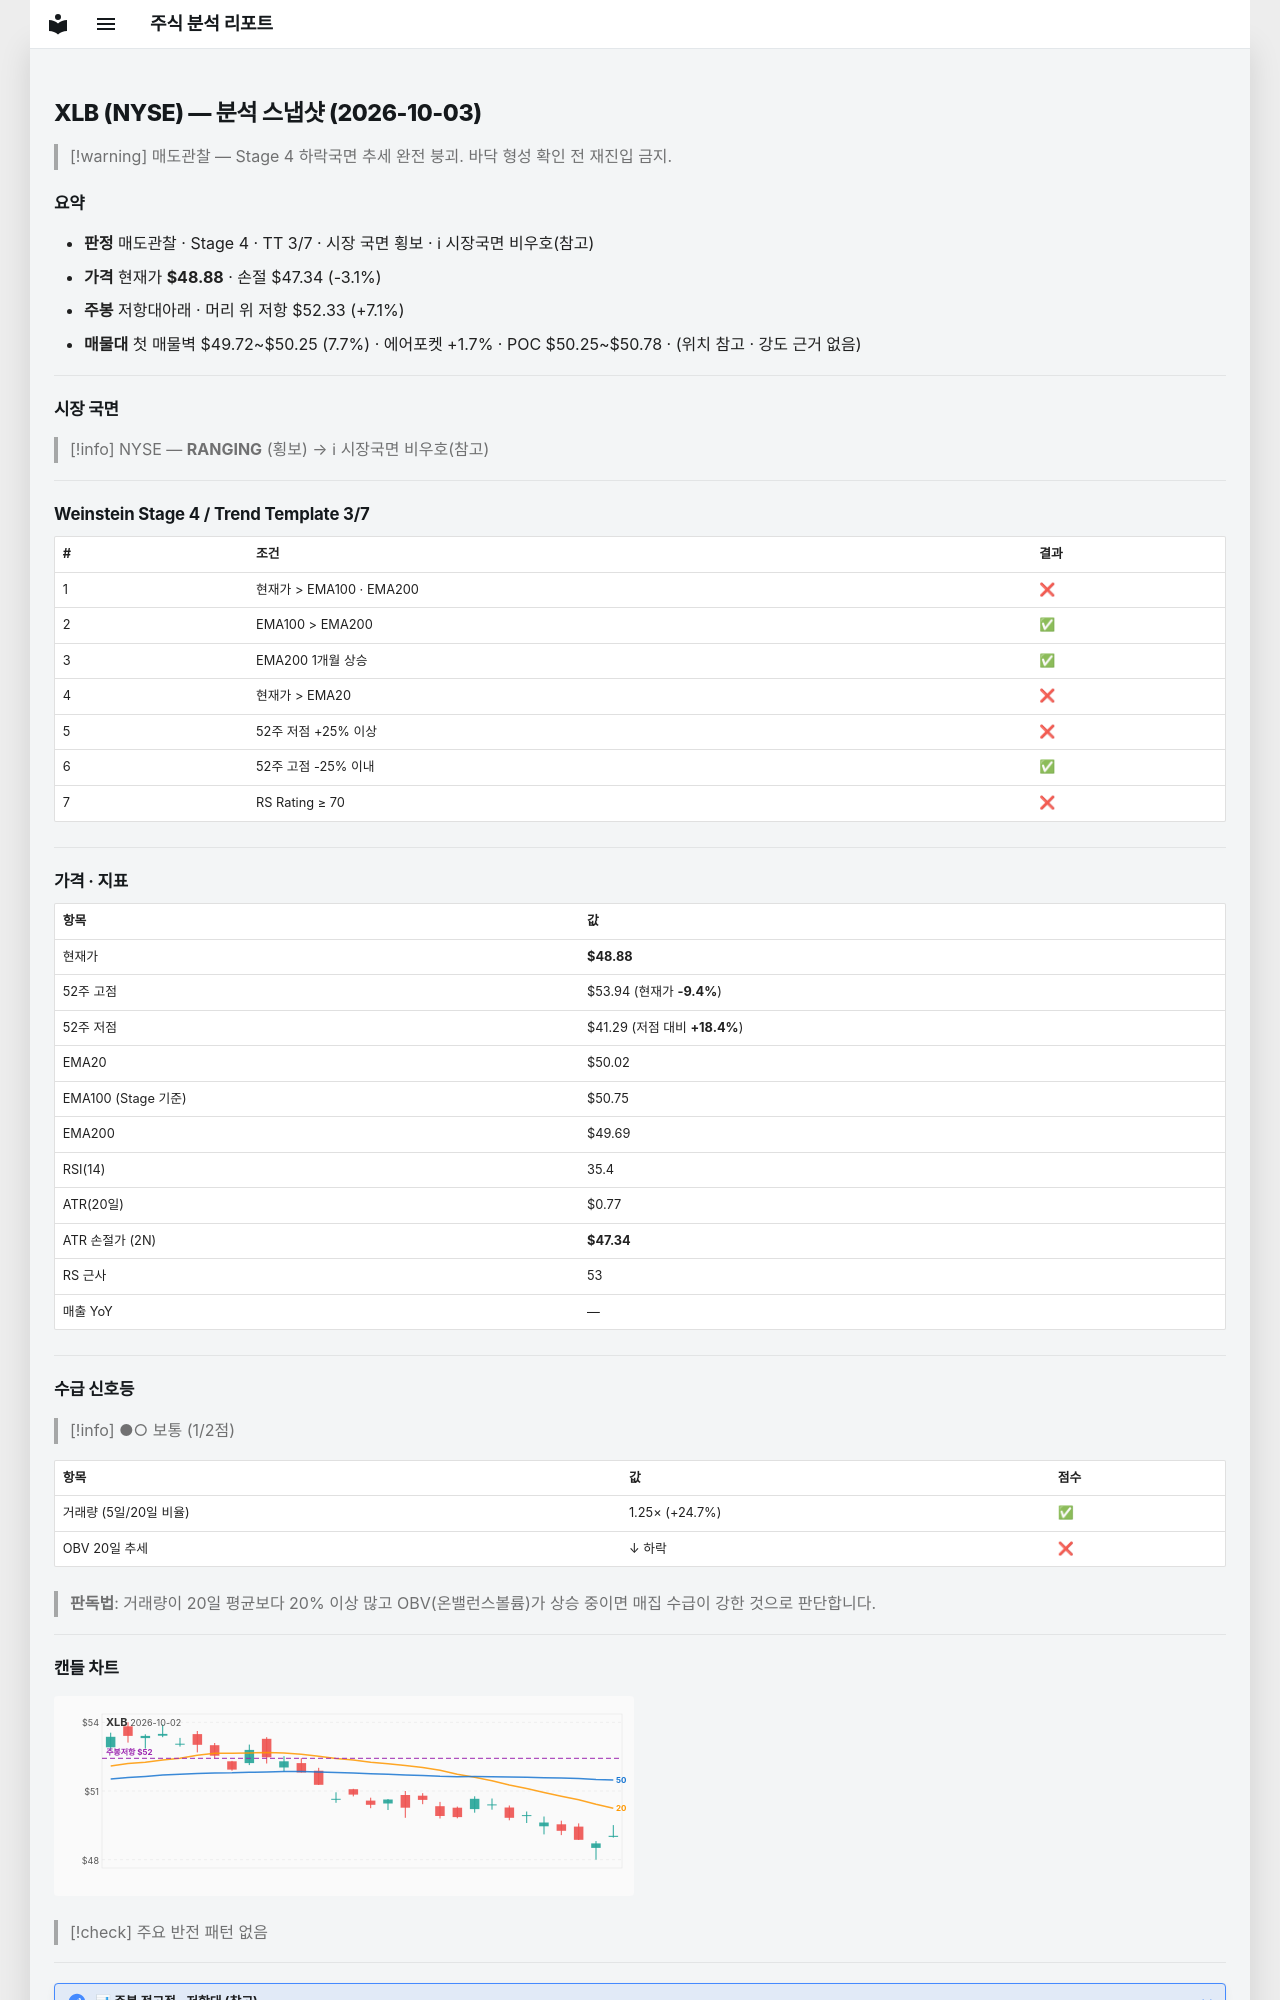

repository: soloandco/stock-reports · page: snapshots/XLB-2026-10-03/index.html · generator: mkdocs

---
type: analysis-snapshot
title: XLB 분석 스냅샷
ticker: XLB
market: NYSE
created: 2026-10-03
updated: 2026-10-03
bar-date: 2026-10-02
verdict: 매도관찰
real-rr: 2.25
sma50-gap-pct: -2.3
weekly-position: 저항대아래
weekly-overhead-price: 52.33
weekly-overhead-pct: 7.1
stage: 4
trend-template-score: 3
tt-max: 7
ma-set: ema-20-100-200
price: 48.880001068115234
stop-price: 47.34455584615461
market-regime: RANGING
supply-demand-score: 1/2
supply-demand-label: 보통
status: tracking
tags:
  - stock-agent
  - watchlist
  - XLB
  - analysis
related:
  - "[[analysis-template]]"
---

# XLB (NYSE) — 분석 스냅샷 (2026-10-03)

> [!warning] 매도관찰 — Stage 4 하락국면
> 추세 완전 붕괴. 바닥 형성 확인 전 재진입 금지.

## 요약

- **판정** 매도관찰 · Stage 4 · TT 3/7 · 시장 국면 횡보 · ℹ 시장국면 비우호(참고)
- **가격** 현재가 **$48.88** · 손절 $47.34 (-3.1%)
- **주봉** 저항대아래 · 머리 위 저항 $52.33 (+7.1%)
- **매물대** 첫 매물벽 $49.72~$50.25 (7.7%) · 에어포켓 +1.7% · POC $50.25~$50.78 · (위치 참고 · 강도 근거 없음)

---

## 시장 국면

> [!info] NYSE — **RANGING** (횡보) → ℹ 시장국면 비우호(참고)

---

## Weinstein Stage 4 / Trend Template 3/7

| # | 조건 | 결과 |
|---|------|------|
| 1 | 현재가 > EMA100 · EMA200 | ❌ |
| 2 | EMA100 > EMA200 | ✅ |
| 3 | EMA200 1개월 상승 | ✅ |
| 4 | 현재가 > EMA20 | ❌ |
| 5 | 52주 저점 +25% 이상 | ❌ |
| 6 | 52주 고점 -25% 이내 | ✅ |
| 7 | RS Rating ≥ 70 | ❌ |

---

## 가격 · 지표

| 항목 | 값 |
|------|---|
| 현재가 | **$48.88** |
| 52주 고점 | $53.94 (현재가 **-9.4%**) |
| 52주 저점 | $41.29 (저점 대비 **+18.4%**) |
| EMA20 | $50.02 |
| EMA100 (Stage 기준) | $50.75 |
| EMA200 | $49.69 |
| RSI(14) | 35.4 |
| ATR(20일) | $0.77 |
| ATR 손절가 (2N) | **$47.34** |
| RS 근사 | 53 |
| 매출 YoY | — |

---
## 수급 신호등

> [!info] ●○ 보통 (1/2점)

| 항목 | 값 | 점수 |
|------|------|------|
| 거래량 (5일/20일 비율) | 1.25× (+24.7%) | ✅ |
| OBV 20일 추세 | ↓ 하락 | ❌ |

> **판독법**: 거래량이 20일 평균보다 20% 이상 많고 OBV(온밸런스볼륨)가 상승 중이면 매집 수급이 강한 것으로 판단합니다.

---
